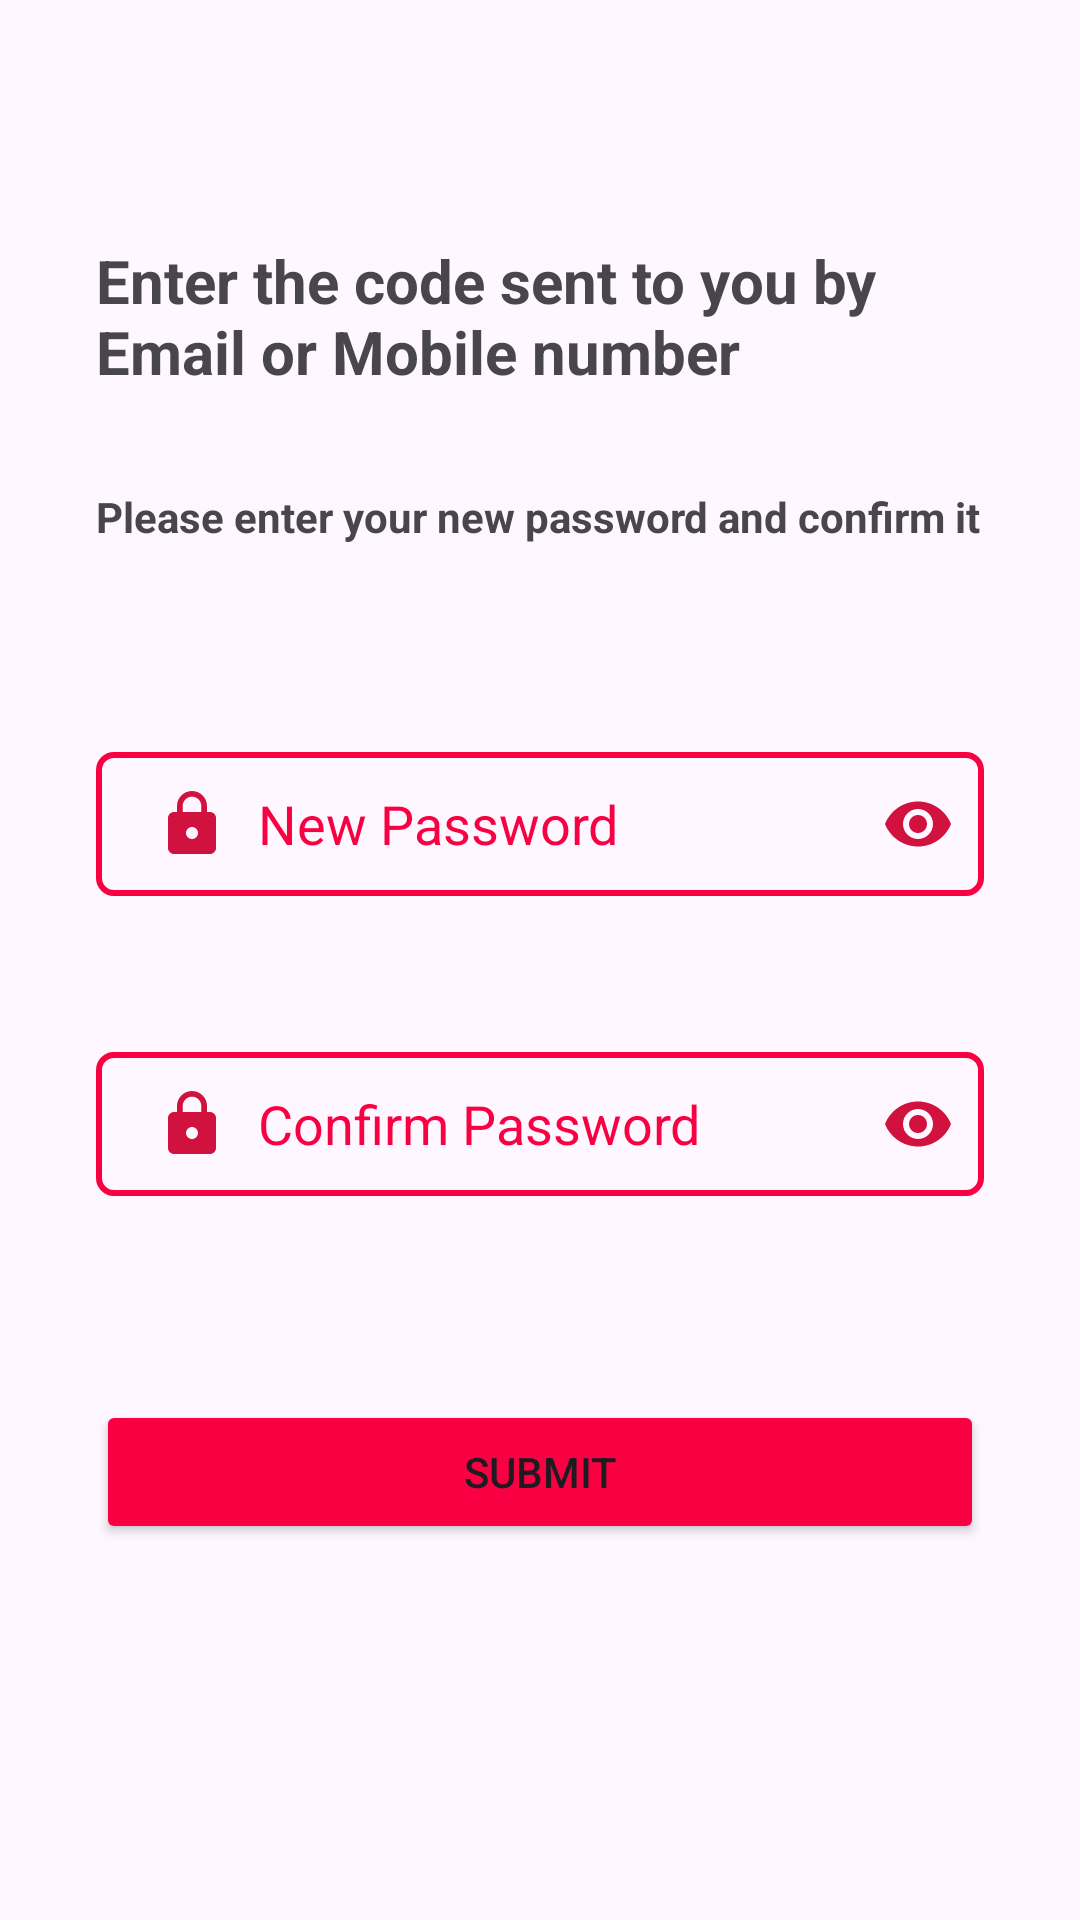

The Android layout XML behind this screen, and the referenced resources:
<!-- AndroidManifest.xml: application theme Theme.GamerApp -->
<!-- res/layout/activity_reset_pwd.xml -->
<?xml version="1.0" encoding="utf-8"?>
<androidx.constraintlayout.widget.ConstraintLayout xmlns:android="http://schemas.android.com/apk/res/android"
    xmlns:app="http://schemas.android.com/apk/res-auto"
    xmlns:tools="http://schemas.android.com/tools"
    android:layout_width="match_parent"
    android:layout_height="match_parent"
    tools:context=".ResetPwdActivity">
    <TextView
        android:id="@+id/textView2"
        android:layout_width="0dp"
        android:layout_height="wrap_content"
        android:layout_marginStart="32dp"
        android:layout_marginTop="80dp"
        android:layout_marginEnd="32dp"
        android:text="Enter the code sent to you by Email or Mobile number"
        android:textSize="20sp"
        android:textStyle="bold"
        app:layout_constraintEnd_toEndOf="parent"
        app:layout_constraintHorizontal_bias="0.0"
        app:layout_constraintStart_toStartOf="parent"
        app:layout_constraintTop_toTopOf="parent" />

    <TextView
        android:id="@+id/textView3"
        android:layout_width="0dp"
        android:layout_height="wrap_content"
        android:layout_marginTop="32dp"
        android:text="Please enter your new password and confirm it"
        android:textSize="14sp"
        android:textStyle="bold"
        app:layout_constraintEnd_toEndOf="@+id/textView2"
        app:layout_constraintHorizontal_bias="0.0"
        app:layout_constraintStart_toStartOf="@+id/textView2"
        app:layout_constraintTop_toBottomOf="@+id/textView2" />

    <EditText
        android:id="@+id/PasswordInput"
        android:layout_width="0dp"
        android:layout_height="wrap_content"
        android:layout_marginTop="69dp"
        android:background="@drawable/input_shape"
        android:drawableLeft="@drawable/lock_icon"
        android:drawableRight="@drawable/visibility_icon"
        android:drawablePadding="10dp"
        android:ems="10"
        android:hint="New Password"
        android:inputType="textPassword"
        android:minHeight="48dp"
        android:paddingLeft="20dp"
        android:paddingTop="10dp"
        android:paddingRight="10dp"
        android:paddingBottom="10dp"
        android:textColor="@color/Primary"
        android:textColorHighlight="@color/Primary"
        android:textColorHint="@color/Primary"
        app:layout_constraintEnd_toEndOf="@+id/textView3"
        app:layout_constraintHorizontal_bias="0.0"
        app:layout_constraintStart_toStartOf="@+id/textView3"
        app:layout_constraintTop_toBottomOf="@+id/textView3" />

    <EditText
        android:id="@+id/ConfirmPwdInput"
        android:layout_width="0dp"
        android:layout_height="wrap_content"
        android:layout_marginTop="52dp"
        android:background="@drawable/input_shape"
        android:drawableLeft="@drawable/lock_icon"
        android:drawableRight="@drawable/visibility_icon"
        android:drawablePadding="10dp"
        android:ems="10"
        android:hint="Confirm Password"
        android:inputType="textPassword"
        android:minHeight="48dp"
        android:paddingLeft="20dp"
        android:paddingTop="10dp"
        android:paddingRight="10dp"
        android:paddingBottom="10dp"
        android:textColor="@color/Primary"
        android:textColorHint="@color/Primary"
        app:layout_constraintEnd_toEndOf="@+id/PasswordInput"
        app:layout_constraintHorizontal_bias="0.0"
        app:layout_constraintStart_toStartOf="@+id/PasswordInput"
        app:layout_constraintTop_toBottomOf="@+id/PasswordInput" />

    <Button
        android:id="@+id/newPwdBtn"
        android:layout_width="0dp"
        android:layout_height="wrap_content"
        android:layout_marginTop="68dp"
        android:backgroundTint="@color/Primary"
        android:text="Submit"
        app:layout_constraintEnd_toEndOf="@+id/ConfirmPwdInput"
        app:layout_constraintHorizontal_bias="0.0"
        app:layout_constraintStart_toStartOf="@+id/ConfirmPwdInput"
        app:layout_constraintTop_toBottomOf="@+id/ConfirmPwdInput" />
</androidx.constraintlayout.widget.ConstraintLayout>
<!-- resources referenced by this layout -->
<resources>
  <color name="Primary">#f90043</color>
  <!-- drawable input_shape (drawable) -->
  <?xml version="1.0" encoding="utf-8"?>
  <shape xmlns:android="http://schemas.android.com/apk/res/android">
  
      <stroke android:color="@color/Primary" android:width="2dp" ></stroke>
      <corners android:radius="5dp"></corners>
  
  </shape>
  <!-- drawable lock_icon (drawable) -->
  <vector android:height="24dp" android:tint="#D2123E"
      android:viewportHeight="24" android:viewportWidth="24"
      android:width="24dp" xmlns:android="http://schemas.android.com/apk/res/android">
      <path android:fillColor="@android:color/white" android:pathData="M18,8h-1L17,6c0,-2.76 -2.24,-5 -5,-5S7,3.24 7,6v2L6,8c-1.1,0 -2,0.9 -2,2v10c0,1.1 0.9,2 2,2h12c1.1,0 2,-0.9 2,-2L20,10c0,-1.1 -0.9,-2 -2,-2zM12,17c-1.1,0 -2,-0.9 -2,-2s0.9,-2 2,-2 2,0.9 2,2 -0.9,2 -2,2zM15.1,8L8.9,8L8.9,6c0,-1.71 1.39,-3.1 3.1,-3.1 1.71,0 3.1,1.39 3.1,3.1v2z"/>
  </vector>
  <!-- drawable visibility_icon (drawable) -->
  <vector android:height="24dp" android:tint="#D2123E"
      android:viewportHeight="24" android:viewportWidth="24"
      android:width="24dp" xmlns:android="http://schemas.android.com/apk/res/android">
      <path android:fillColor="@android:color/white" android:pathData="M12,4.5C7,4.5 2.73,7.61 1,12c1.73,4.39 6,7.5 11,7.5s9.27,-3.11 11,-7.5c-1.73,-4.39 -6,-7.5 -11,-7.5zM12,17c-2.76,0 -5,-2.24 -5,-5s2.24,-5 5,-5 5,2.24 5,5 -2.24,5 -5,5zM12,9c-1.66,0 -3,1.34 -3,3s1.34,3 3,3 3,-1.34 3,-3 -1.34,-3 -3,-3z"/>
  </vector>
  <style name="Theme.GamerApp" parent="Base.Theme.GamerApp" />
  <style name="Base.Theme.GamerApp" parent="Theme.Material3.DayNight.NoActionBar">
          
        <item name="colorPrimary">@color/white</item>
      </style>
  <color name="white">#FFFFFFFF</color>
</resources>
